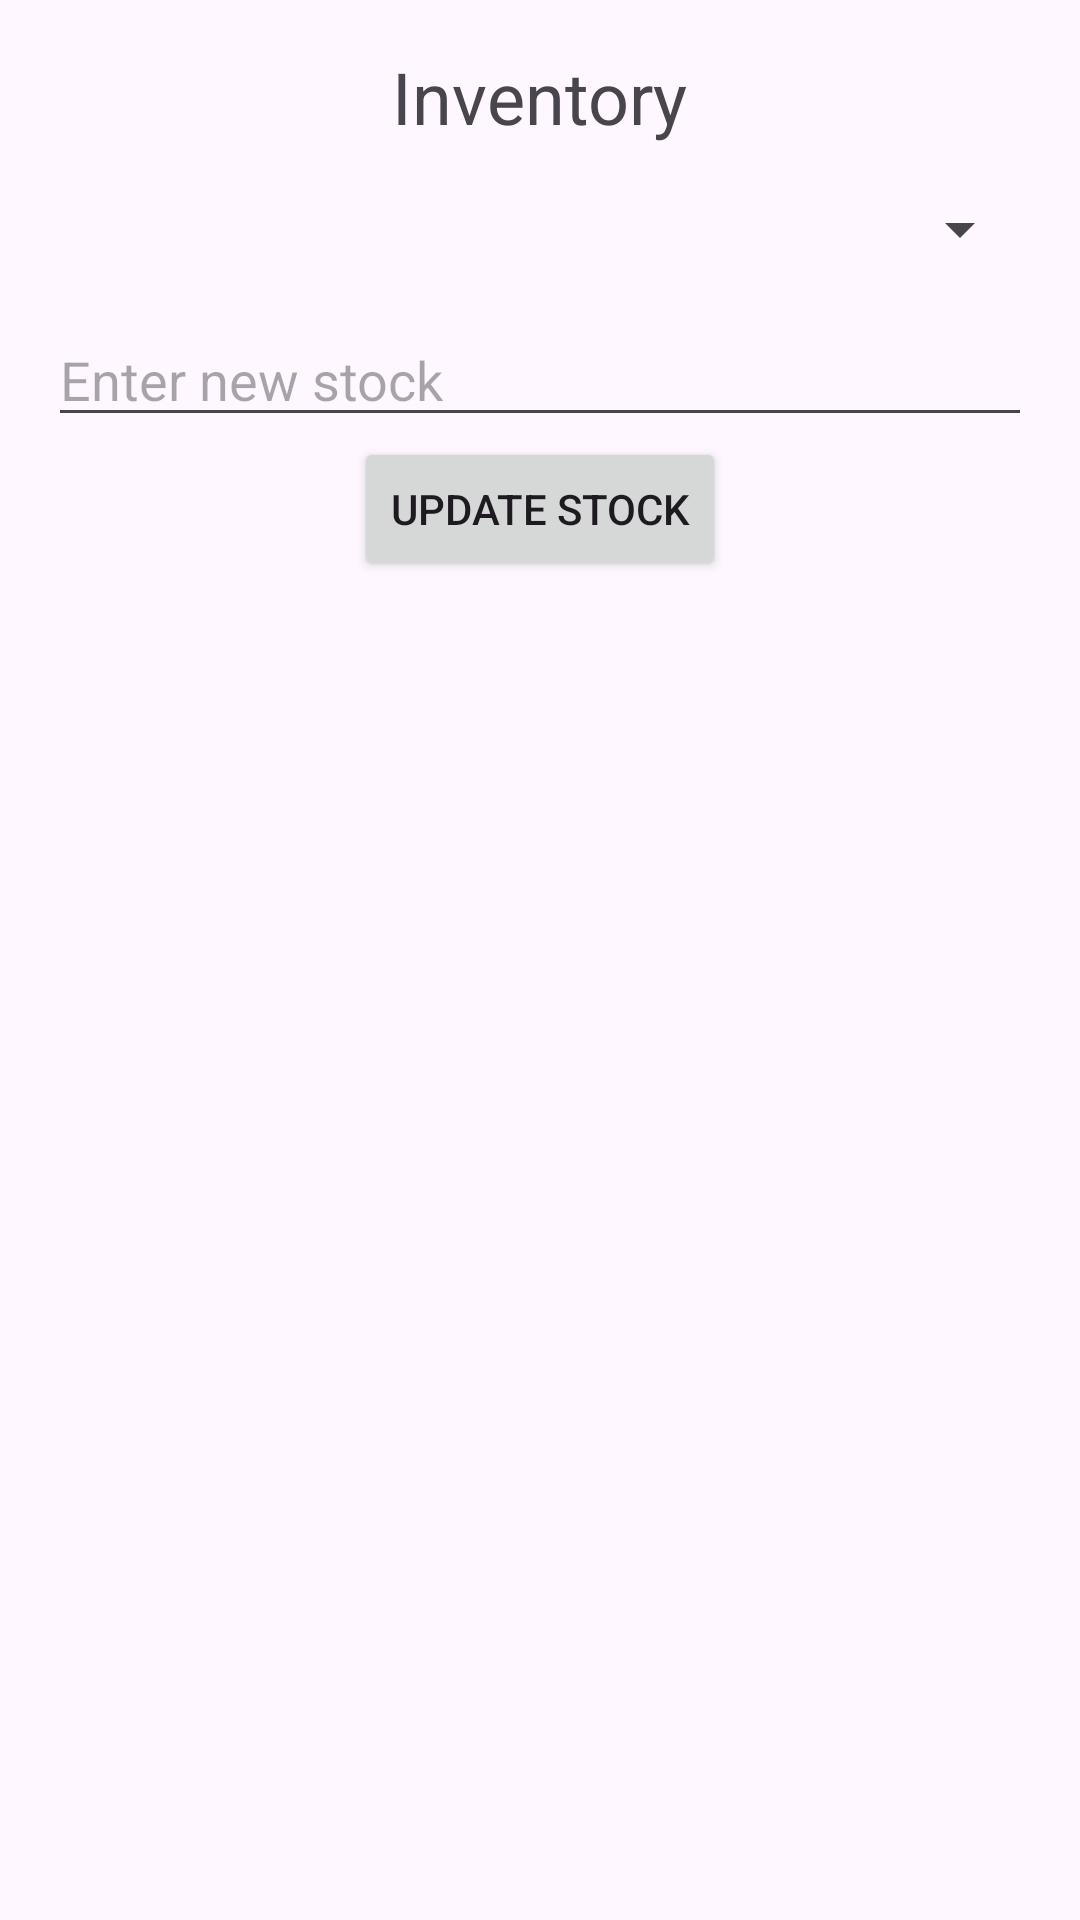

Here is an Android app screen rendered from its layout file. Give the layout XML and the strings, colors and styles it references.
<!-- AndroidManifest.xml: application theme Theme.LanceFeatures -->
<!-- res/layout/activity_inventory.xml -->
<?xml version="1.0" encoding="utf-8"?>
<androidx.constraintlayout.widget.ConstraintLayout
    xmlns:android="http://schemas.android.com/apk/res/android"
    xmlns:app="http://schemas.android.com/apk/res-auto"
    xmlns:tools="http://schemas.android.com/tools"
    android:layout_width="match_parent"
    android:layout_height="match_parent"
    tools:context=".InventoryActivity">

    
    <TextView
        android:id="@+id/inventoryTitle"
        android:layout_width="wrap_content"
        android:layout_height="wrap_content"
        android:text="Inventory"
        android:textSize="24sp"
        android:layout_margin="16dp"
        app:layout_constraintTop_toTopOf="parent"
        app:layout_constraintStart_toStartOf="parent"
        app:layout_constraintEnd_toEndOf="parent" />

    
    <Spinner
        android:id="@+id/skuSpinner"
        android:layout_width="0dp"
        android:layout_height="wrap_content"
        android:layout_margin="16dp"
        app:layout_constraintTop_toBottomOf="@id/inventoryTitle"
        app:layout_constraintStart_toStartOf="parent"
        app:layout_constraintEnd_toEndOf="parent" />

    
    <EditText
        android:id="@+id/updateStockEditText"
        android:layout_width="0dp"
        android:layout_height="wrap_content"
        android:layout_margin="16dp"
        android:hint="Enter new stock"
        android:inputType="number"
        app:layout_constraintTop_toBottomOf="@id/skuSpinner"
        app:layout_constraintStart_toStartOf="parent"
        app:layout_constraintEnd_toEndOf="parent" />

    
    <Button
        android:id="@+id/updateStockButton"
        android:layout_width="wrap_content"
        android:layout_height="wrap_content"
        android:text="Update Stock"
        app:layout_constraintTop_toBottomOf="@id/updateStockEditText"
        app:layout_constraintStart_toStartOf="parent"
        app:layout_constraintEnd_toEndOf="parent" />

    
    <androidx.recyclerview.widget.RecyclerView
        android:id="@+id/recyclerView"
        android:layout_width="0dp"
        android:layout_height="0dp"
        android:layout_margin="16dp"
        app:layout_constraintTop_toBottomOf="@id/updateStockButton"
        app:layout_constraintBottom_toBottomOf="parent"
        app:layout_constraintStart_toStartOf="parent"
        app:layout_constraintEnd_toEndOf="parent" />
</androidx.constraintlayout.widget.ConstraintLayout>
<!-- resources referenced by this layout -->
<resources>
  <style name="Theme.LanceFeatures" parent="Base.Theme.LanceFeatures" />
  <style name="Base.Theme.LanceFeatures" parent="Theme.Material3.DayNight.NoActionBar">
          
          
      </style>
</resources>
